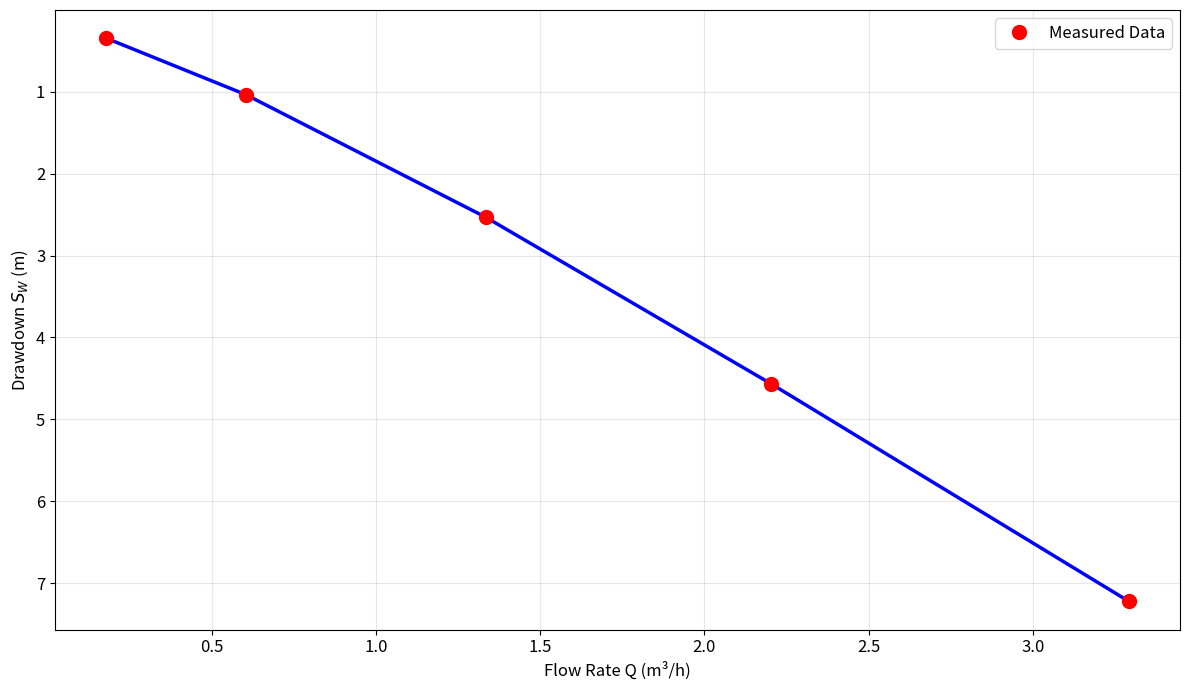

Source code (Python):
import numpy as np
import matplotlib.pyplot as plt

# -----------------------------
# Datos medidos
# -----------------------------
Q_LIST = np.array([0.177, 0.602, 1.333, 2.203, 3.293])  # Caudales en m³/h
S_LIST = np.array([0.344, 1.033, 2.530, 4.566, 7.223])         # Abatimientos en m

# -----------------------------
# Graficar datos con línea azul y marcadores rojos
# -----------------------------
plt.figure(figsize=(12, 7))

# Línea azul
plt.plot(Q_LIST, S_LIST, '-', color='blue', linewidth=2.5, zorder=4)

# Marcadores rojos
plt.plot(Q_LIST, S_LIST, 'ro', markersize=10, label='Measured Data', zorder=5)

# Configuración de ejes y estilo
plt.xlabel("Flow Rate Q (m³/h)", fontsize=12)
plt.ylabel("Drawdown $S_W$ (m)", fontsize=12)
plt.tick_params(axis='both', which='both', labelsize=12)
plt.legend(fontsize=12)
plt.grid(True, alpha=0.3)
plt.gca().invert_yaxis()
plt.tight_layout()
plt.show()
